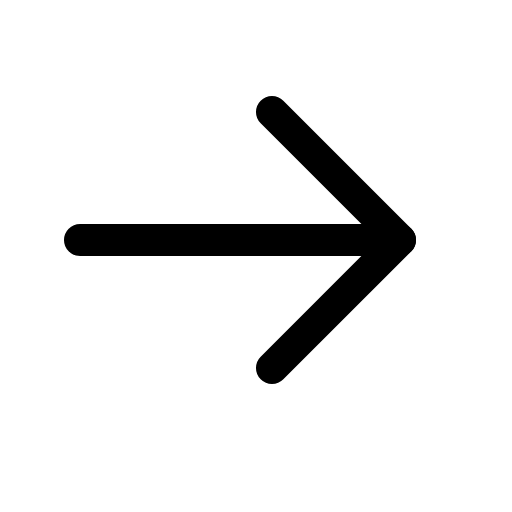
t = 0.00 s
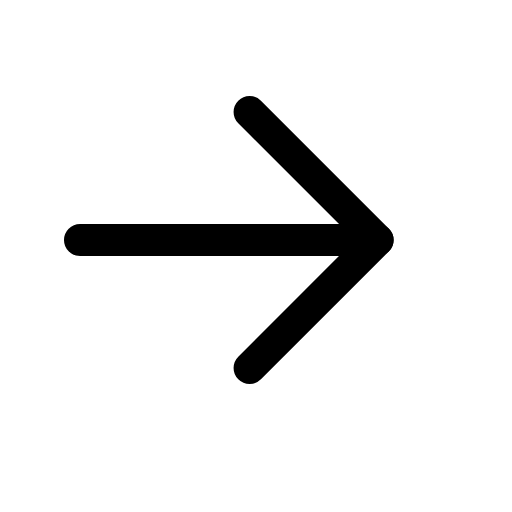
t = 0.42 s
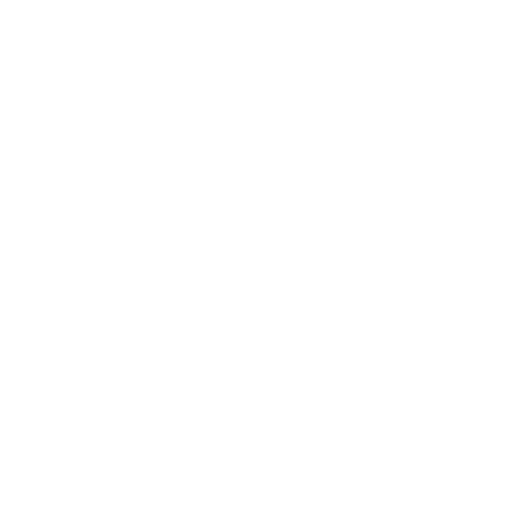
t = 0.75 s
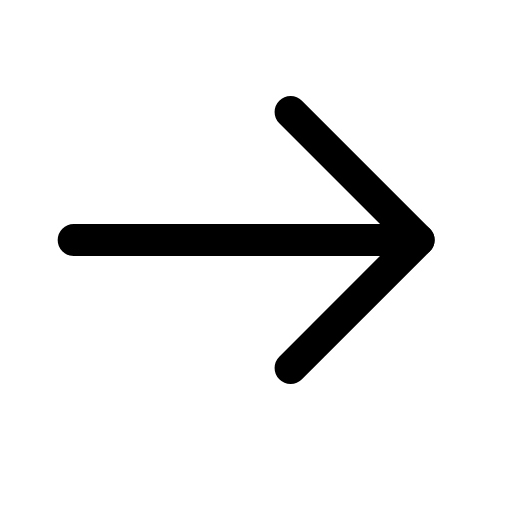
t = 1.18 s
t = 1.50 s: frame unchanged from t = 0.00 s, image omitted
t = 1.95 s: frame unchanged from t = 0.00 s, image omitted

The animated SVG that drew these frames (rendered in a browser with its animation timeline set to each time). Animation: 2 SMIL elements (animate=2); one cycle of 2.40 s, repeats indefinitely.

<svg xmlns="http://www.w3.org/2000/svg" viewBox="0 0 16 16" width="16" height="16" fill="none" stroke="currentColor" stroke-width="1.001" stroke-linecap="round" stroke-linejoin="round"><path d="M2.5 7.5L12.5 7.5"><animate attributeName="d" dur="2.4s" repeatCount="indefinite" keyTimes="0;0.104;0.175;0.308;0.313;0.55;0.625;1" values="M2.5 7.5L12.5 7.5;M2.5 7.5L12.5 7.5;M2.5 7.5L11.8 7.5;M17.01 7.5L21.01 7.5;M-14.01 7.5L-5.01 7.5;M2.5 7.5L13.3 7.5;M2.5 7.5L12.5 7.5;M2.5 7.5L12.5 7.5" calcMode="spline" keySplines="0 0 1 1;.37 0 .63 1;.6 0 .9 .4;0 0 1 1;.15 .75 .25 1;.37 0 .63 1;0 0 1 1"/></path><path d="M8.5 3.5L12.5 7.5L8.5 11.5"><animate attributeName="d" dur="2.4s" repeatCount="indefinite" keyTimes="0;0.104;0.175;0.308;0.313;0.55;0.625;1" values="M8.5 3.5L12.5 7.5L8.5 11.5;M8.5 3.5L12.5 7.5L8.5 11.5;M7.8 3.5L11.8 7.5L7.8 11.5;M17.01 3.5L21.01 7.5L17.01 11.5;M-9.01 3.5L-5.01 7.5L-9.01 11.5;M9.3 3.5L13.3 7.5L9.3 11.5;M8.5 3.5L12.5 7.5L8.5 11.5;M8.5 3.5L12.5 7.5L8.5 11.5" calcMode="spline" keySplines="0 0 1 1;.37 0 .63 1;.6 0 .9 .4;0 0 1 1;.15 .75 .25 1;.37 0 .63 1;0 0 1 1"/></path></svg>
